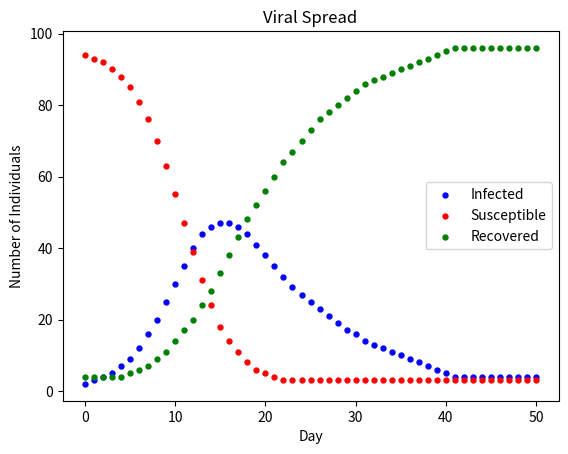

The script that saved this image:
''' This algorithm aims to model the dynamics of a virus spreading within a 
population, using a few parameters imputted into the S-IR host-parasite model
This model determines how the virus spreads among a population of susceptible 
organisms (ones that can get infected) over time, based on:
      - number of susceptible individuals
      - transmission coefficient (number of susceptible individuals that one 
	infected individual can infect)
      - recovery per capita rate (how many infected individuals recover per
        unit time
The equations we will be using as the basis of our model are derived from
the viral model equations present in 

After modelling the behaviour of one virus with this algorithm, we can then 
consider the behaviour of two viruses interacting. This can be modelled by 
modifying the same data with two algorithms with the variables set to 
different values (since not all viruses have the same values for transimission
coefficient and recovery per capita rate). 

The function that will calculate the spread of the virus and output arrays
of susceptible, infected and recovered individuals'''

# set the initial conditions as empty lists to allow outputs to function as 
# paired lists
susceptible = []
infected = []
recovered = []

def spread(population, initial_infected, percent_vaccinated, days, 
	   transmission_coefficient, recovery_rate):
	'''(int, int, float, int, float, float) -> list, list, list
	Return 3 ordered lists containing the number of susceptible, 
	infected and recovered individuals, respectively
	for each day in the range of the model according to the SIR
	disease model.
	REQ: 0 < initial infected < population
	REQ: 1 < days
	REQ: 0 <= percent_vaccinated <= 100
	REQ: 0 < transmission_coefficient, recovery_rate < 1
	>>> spread(50000, 2100, 5.5, 5, 0.00001, 0.007)
	[45150, 44202, 42861, 40996, 38460, 35122], [2100, 3033, 4352, 6187, 8680, 11958],
	[2750, 2765, 2786, 2816, 2859, 2920]
	'''
	#If lists aren't empty from a previous run, 
	#clear the lists so we can start from scratch and make them each count
	# from 0
	#in correspondence with the day
	if not susceptible == []: 
		susceptible.clear()
	if not infected == []:
		infected.clear()
	if not recovered == []:
		recovered.clear()
	# putting the initial number of infected in the 0th position of the 
	# infected list
	infected.append(int(initial_infected))
	#classifying the vaccinated percentage of the population as recovered 
	# for the sake of SIR model calculations
	recovered.append(int(int(population) * 
			     (float(percent_vaccinated) / 100)))
	# subtracting infected and vaccinated from total population to get 
	# susceptible population
	susceptible.append(population - infected[0] - recovered[0])
	# set the constants, which should be obtained from previous 
	# literature/datasets
	#to be used in SIR equations based on input data
	b = float(transmission_coefficient)
	m = float(recovery_rate)
	# calculate density dependent SIR rate of changes for each day after the 
	# 0th day
	#and append susceptible, infected and recovered population values to 3
	#respective lists of values for each day in the model past the 0th day
	for i in range(1, int(days+1), 1):
		# calculate the number of susceptibles on day i based on the 
		# previous day
		susceptible.append(round(susceptible[i-1] - 
					 (b * susceptible[i-1] * 
					  infected[i-1])))
		# calculate the number of infected individuals on day i based on 
		# the previous day
		infected.append(round(infected[i-1] + 
				      (b * susceptible[i-1] * infected[i-1]) - 
				      (m * infected[i-1])))
		# calculate the number of recovered individuals on day i based 
		# on the previous day
		recovered.append(round(recovered[i-1] + (m * infected[i-1])))
		# if more susceptibles would be infected than there are 
		# susceptibles, set susceptible[i] to 0 to avoid negative 
		# individuals
		if susceptible[i] < 0:
			susceptible[i] = 0
		# if more individuals would recover than there are infected 
		# individuals, set infected[i] to 0 to prevent negative 
		# individuals
		if infected[i] < 0:
			infected[i] = 0
		# prevent recovered individuals from surpassing total population 
		# due to rounding by setting recovered[i] to the population
		if recovered[i] > population:
			recovered[i] = population
		# prevent more people from being infected than there are 
		# susceptible individuals by setting infected[i] to unvaccinated 
		# and unexposed population on day i
		if infected[i] > (population - recovered[i]):
			infected[i] = population - recovered[i]
	# return the paired lists that we generated along with the value for days
	return (susceptible, infected, recovered, days)


# test inputs used for example:
spr = spread(100, 2, 4, 50, 0.005, 0.1)

''' Now to graph curves of recovered, susceptible, and infeced individuals over time
REQ: paired lists generated (recovered, infected, susceptible) and days
Expected output: Graph with 3 different coloured curves, legend, and labelled axes
x-axis = Day
y-axis = Number of Individuals'''

# indicate which outputs of the spread function are representative of desired 
# inputs to increase efficiency
susceptible = spr[0]
infected = spr[1]
recovered = spr[2]
days = spr[3]
# print the outputs of spr to help visualize the result outside of the graph
print (susceptible)
print (infected)
print (recovered)
print (days)

# import plotting function from matplotlibrary to allow for efficient 
# generation of the graph
import matplotlib.pyplot as plt

# set range of x to a list equivalent in length to the paired lists generated 
# with spread, so it can function as a paired list. x-values are the same for 
# all data
x = list(range(0, days+1))
# plot each list on the scatter plot with visual parameters (label, colour, 
# marker, marker size) specified to distinguish the curves (different colour)
plt.scatter(x, infected, label= "Infected", color= "blue", marker= ".", s=50)
plt.scatter(x, susceptible, label= "Susceptible", color= "red", marker= ".", s=50)
plt.scatter(x, recovered, label= "Recovered", color= "green", marker= ".", s=50)
# plot labels for graph axes as specified
plt.xlabel('Day')
plt.ylabel('Number of Individuals')
plt.title('Viral Spread')
# plot a legend to help identify which curve represents which output
plt.legend()
# show the graph in a new window so it can be explored and copied
plt.show()


